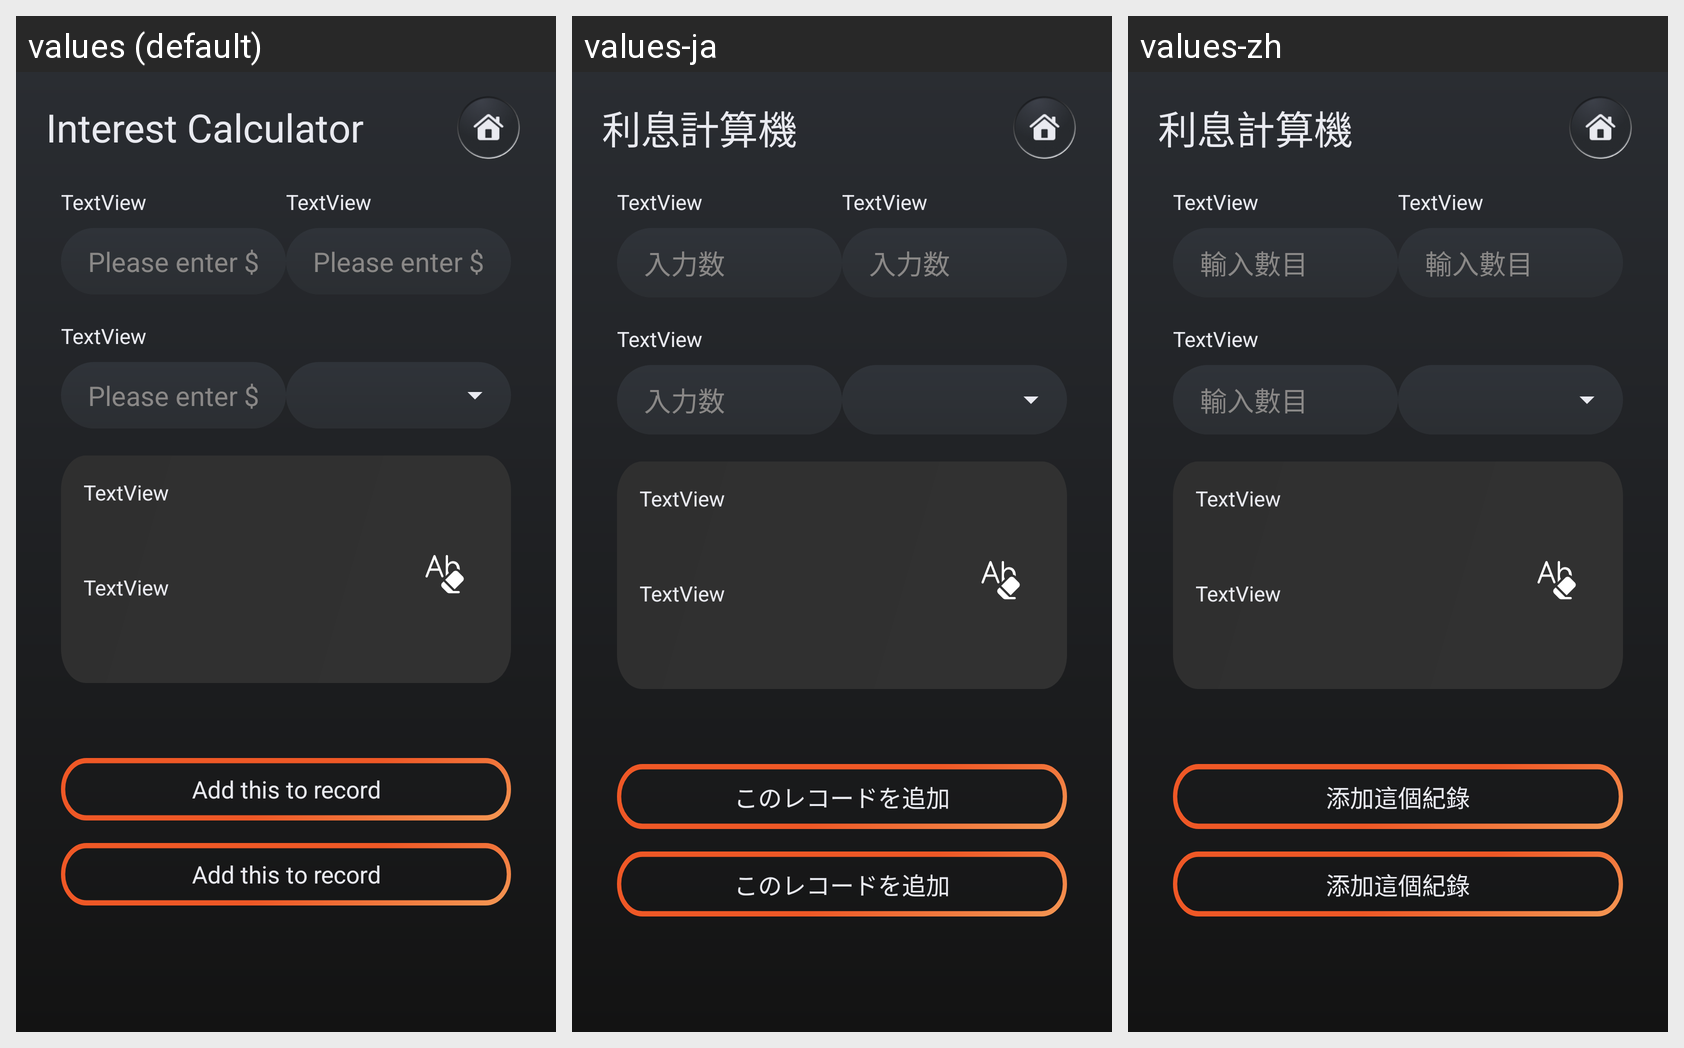

Locale-by-locale string values for the Android screen shown in this grid:
Android screen res/layout/activity_interest_calc.xml rendered under 3 locales, left to right: values (default), values-ja, values-zh. Device: Nexus 5 (rendered at 1080×1920; each locale shown at half size, 540×960, under a caption strip naming it); theme Theme.MobileAppAndroid.
Strings drawn on this screen, with the default value and each locale's value (text and hints the layout hard-codes, and strings that could not be matched under every locale, appear in the picture but are not listed):

interestCalc
  values: Interest Calculator
  values-ja: 利息計算機
  values-zh: 利息計算機

currency_converter_hint
  values: Please enter $
  values-ja: 入力数
  values-zh: 輸入數目

add2Record
  values: Add this to record
  values-ja: このレコードを追加
  values-zh: 添加這個紀錄
